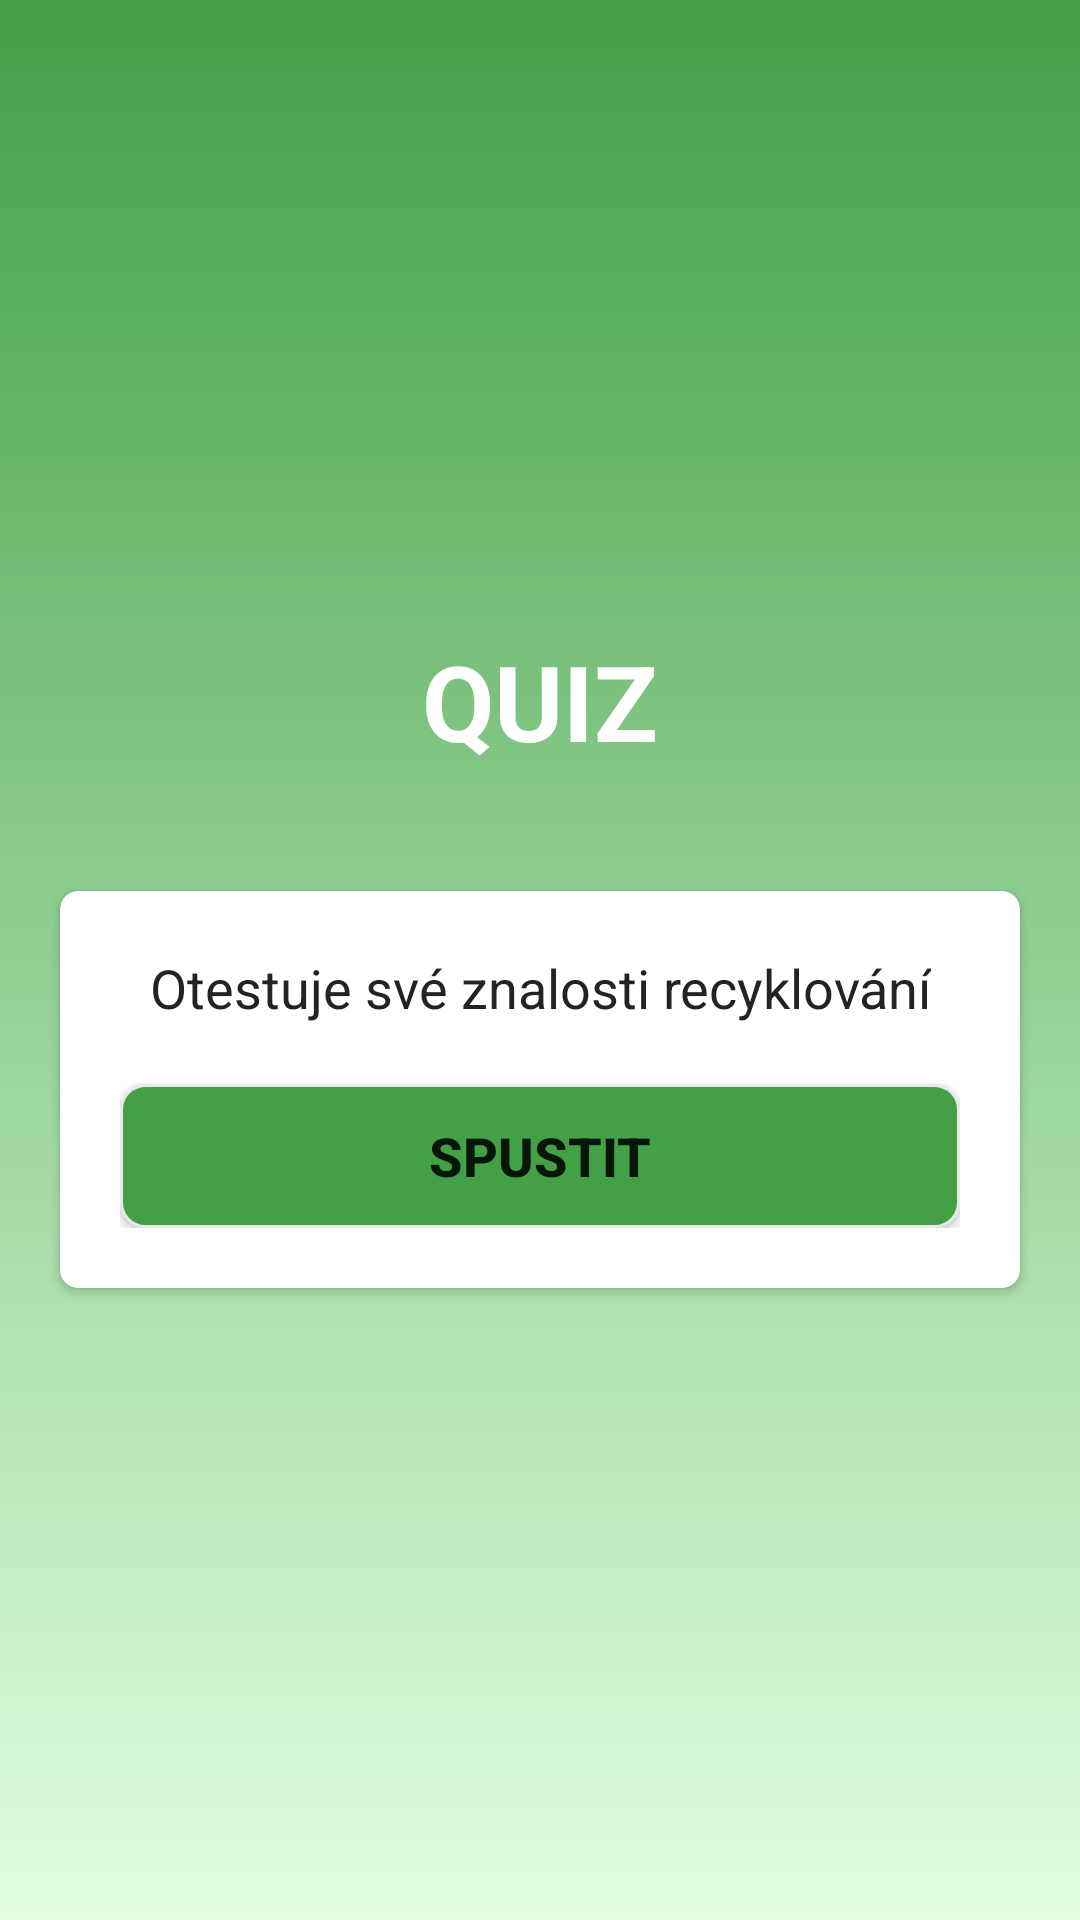

Write the Android layout XML for this screen, with the resource values it uses.
<!-- AndroidManifest.xml: application theme AppTheme -->
<!-- res/layout/fragment_quiz.xml -->
<?xml version="1.0" encoding="utf-8"?>
<LinearLayout xmlns:android="http://schemas.android.com/apk/res/android"
              xmlns:tools="http://schemas.android.com/tools"
              android:layout_width="match_parent"
              android:layout_height="match_parent"
              xmlns:app="http://schemas.android.com/apk/res-auto"
              tools:context=".fragments.QuizFragment"
              android:gravity="center"
              android:orientation="vertical"
              android:background="@drawable/quiz_background">

    <TextView
            android:id="@+id/textView"
            android:text="@string/quiz_title_text"
            android:layout_width="match_parent"
            android:layout_height="wrap_content"
            android:layout_gravity="center"
            android:layout_marginBottom="@dimen/quiz_title_marginBottom"
            android:textSize="@dimen/quiz_title_text_size"
            android:textStyle="bold"
            android:textColor="@android:color/white"
            android:gravity="center"/>

    <androidx.cardview.widget.CardView
            android:layout_marginStart="@dimen/quiz_card_margin"
            android:layout_marginEnd="@dimen/quiz_card_margin"
            app:cardCornerRadius="@dimen/quiz_card_corner_radius"
            android:padding="@dimen/quiz_card_padding"
            android:layout_width="match_parent"
            android:layout_height="wrap_content"
            app:cardBackgroundColor="@android:color/white">
        <LinearLayout
                android:orientation="vertical"
                android:gravity="center"
                android:padding="@dimen/quiz_layout_padding"
                android:layout_width="match_parent"
                android:layout_height="wrap_content">
            <TextView
                    android:text="@string/quiz_description_text"
                    android:gravity="center"
                    android:textSize="@dimen/quiz_description_text_size"
                    android:layout_marginBottom="@dimen/quiz_description_marginBottom"
                    android:layout_width="wrap_content"
                    android:layout_height="wrap_content"
                    android:textColor="@color/colorQuizText"/>
            <Button
                    android:id="@+id/start_quiz_button"
                    android:text="@string/quiz_start_text"
                    android:gravity="center"
                    android:background="@drawable/quiz_button_bg"
                    android:textStyle="bold"
                    android:layout_marginTop="@dimen/quiz_button_marginTop"
                    android:textSize="@dimen/quiz_button_text_size"
                    android:layout_width="match_parent"
                    android:layout_height="wrap_content"/>
        </LinearLayout>
    </androidx.cardview.widget.CardView>
</LinearLayout>
<!-- resources referenced by this layout -->
<resources>
  <color name="colorQuizText">#232323</color>
  <dimen name="quiz_button_marginTop">10dp</dimen>
  <dimen name="quiz_button_text_size">18sp</dimen>
  <dimen name="quiz_card_corner_radius">6dp</dimen>
  <dimen name="quiz_card_margin">20dp</dimen>
  <dimen name="quiz_card_padding">10dp</dimen>
  <dimen name="quiz_description_marginBottom">10dp</dimen>
  <dimen name="quiz_description_text_size">18sp</dimen>
  <dimen name="quiz_layout_padding">20dp</dimen>
  <dimen name="quiz_title_marginBottom">40dp</dimen>
  <dimen name="quiz_title_text_size">35sp</dimen>
  <!-- drawable quiz_background (drawable) -->
  <?xml version="1.0" encoding="utf-8"?>
  <shape xmlns:android="http://schemas.android.com/apk/res/android">
      <gradient
              android:startColor="@color/colorQuizLightGreen"
              android:endColor="@color/colorQuizDarkGreen"
              android:angle="90">
      </gradient>
  </shape>
  <!-- drawable quiz_button_bg (drawable) -->
  <?xml version="1.0" encoding="utf-8"?>
  <shape xmlns:android="http://schemas.android.com/apk/res/android"
      android:shape="rectangle">
      <stroke
          android:width="1dp"
          android:color="#E8E8E8"/>
      <solid
          android:color="@color/colorPrimary"/>
      <corners
          android:radius="8dp"/>
  
  </shape>
  <string name="quiz_description_text">Otestuje své znalosti recyklování</string>
  <string name="quiz_start_text">Spustit</string>
  <string name="quiz_title_text">QUIZ</string>
  <style name="AppTheme" parent="Theme.MaterialComponents.Light.DarkActionBar">
          
          <item name="colorPrimary">@color/colorPrimary</item>
          <item name="colorPrimaryDark">@color/colorPrimaryDark</item>
          <item name="colorAccent">@color/colorAccent</item>
          <item name="android:screenOrientation">portrait</item>
      </style>
  <color name="colorQuizLightGreen">#E1FFE0</color>
  <color name="colorQuizDarkGreen">#43a047</color>
  <color name="colorPrimary">#43a047</color>
  <color name="colorPrimaryDark">#00701a</color>
  <color name="colorAccent">#76d275</color>
</resources>
